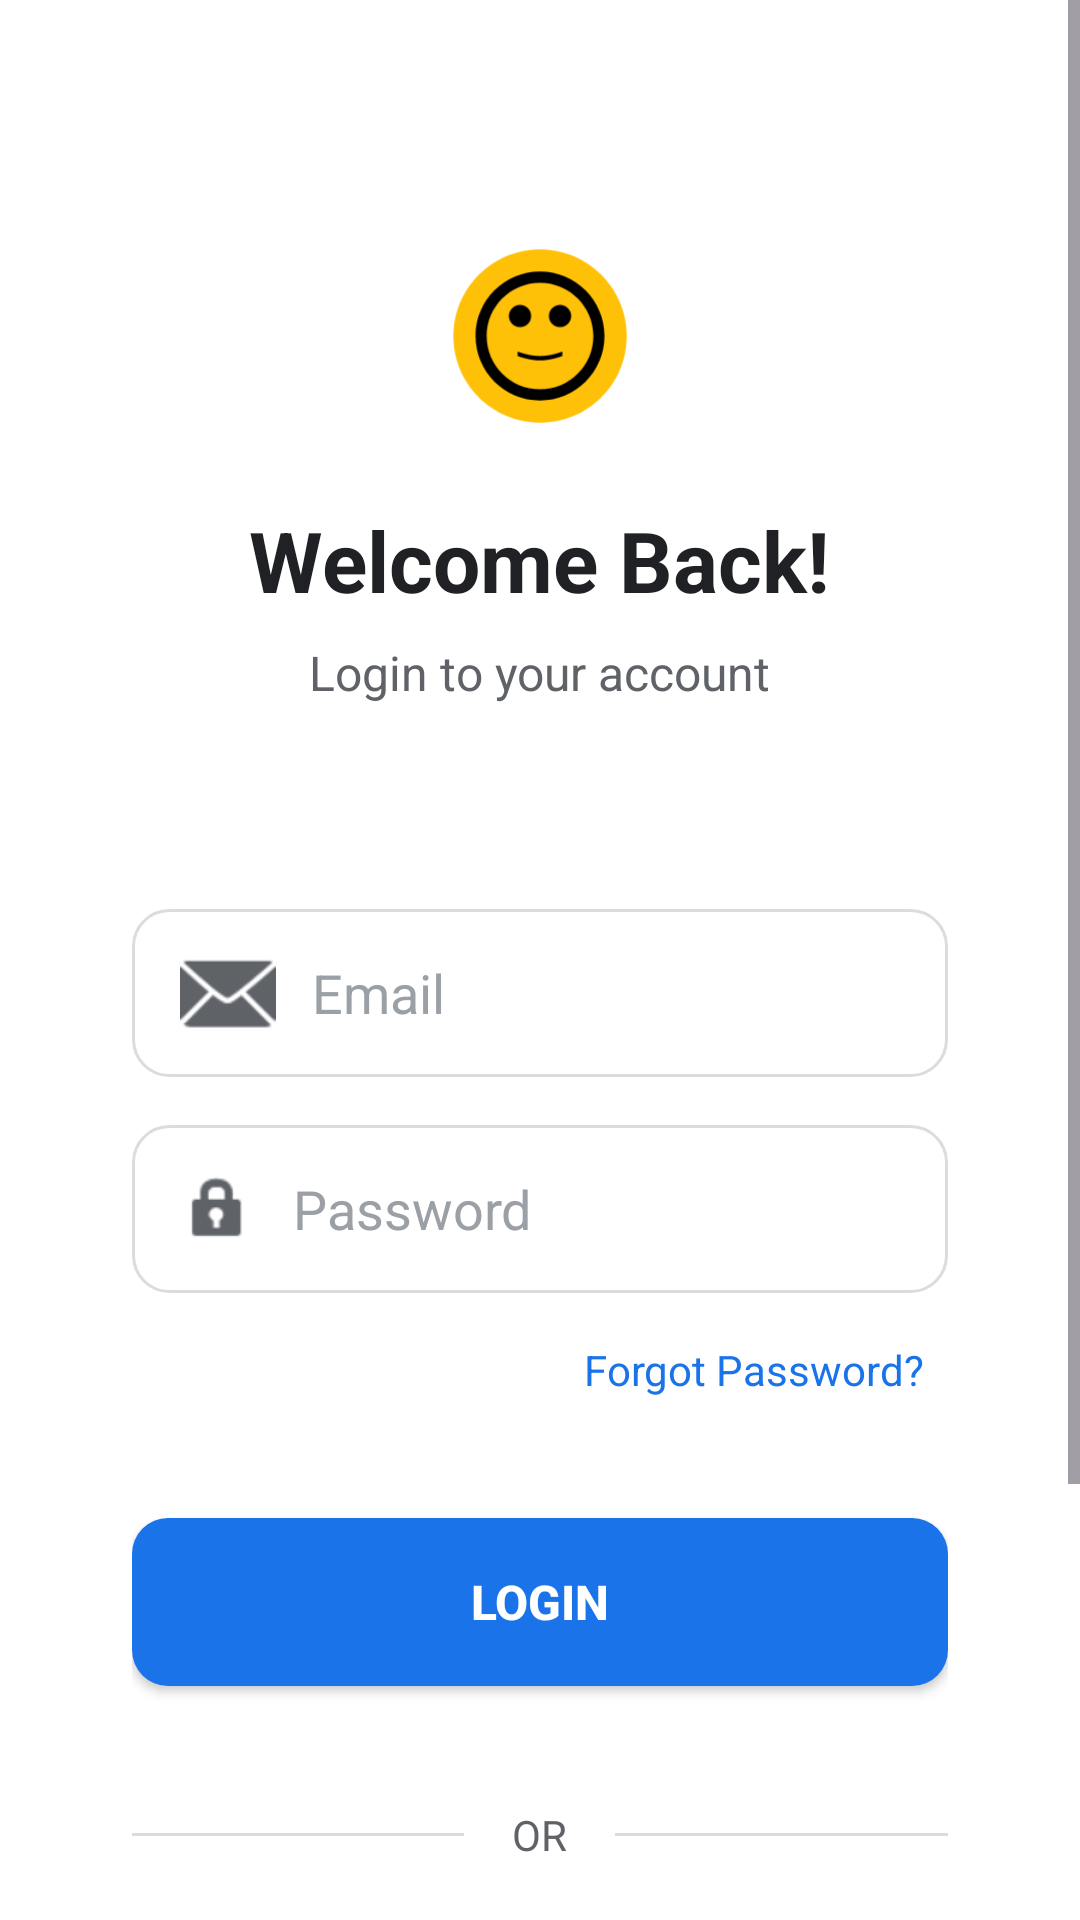

Reconstruct the res/layout file that produces this screen, plus the resources it refers to.
<!-- AndroidManifest.xml: application theme Theme.BusBooking -->
<!-- res/layout/activity_login.xml -->
<?xml version="1.0" encoding="utf-8"?>
<ScrollView xmlns:android="http://schemas.android.com/apk/res/android"
    android:layout_width="match_parent"
    android:layout_height="match_parent"
    android:background="@color/backgroundColor"
    android:fillViewport="true"
    android:fitsSystemWindows="true">

    <LinearLayout
        android:layout_width="match_parent"
        android:layout_height="wrap_content"
        android:orientation="vertical"
        android:padding="24dp">

        
        <LinearLayout
            android:layout_width="match_parent"
            android:layout_height="wrap_content"
            android:gravity="center"
            android:orientation="vertical"
            android:layout_marginTop="48dp"
            android:layout_marginBottom="48dp">

            <ImageView
                android:layout_width="80dp"
                android:layout_height="80dp"
                android:src="@drawable/ic_beebus"
                android:layout_marginBottom="16dp"
                android:contentDescription="@string/app_name" />

            <TextView
                android:layout_width="wrap_content"
                android:layout_height="wrap_content"
                android:text="Welcome Back!"
                android:textSize="28sp"
                android:textStyle="bold"
                android:textColor="@color/textPrimary"
                android:layout_marginBottom="8dp" />

            <TextView
                android:layout_width="wrap_content"
                android:layout_height="wrap_content"
                android:text="Login to your account"
                android:textSize="16sp"
                android:textColor="@color/textSecondary" />

        </LinearLayout>

        
        <LinearLayout
            android:layout_width="match_parent"
            android:layout_height="wrap_content"
            android:orientation="vertical"
            android:background="@drawable/card_background"
            android:padding="20dp"
            android:layout_marginBottom="16dp">

            <EditText
                android:id="@+id/et_email"
                android:layout_width="match_parent"
                android:layout_height="56dp"
                android:hint="Email"
                android:inputType="textEmailAddress"
                android:background="@drawable/input_background"
                android:padding="16dp"
                android:textColor="@color/textPrimary"
                android:textColorHint="@color/textHint"
                android:layout_marginBottom="16dp"
                android:drawableStart="@android:drawable/ic_dialog_email"
                android:drawablePadding="12dp"
                android:drawableTint="@color/textSecondary" />

            <EditText
                android:id="@+id/et_password"
                android:layout_width="match_parent"
                android:layout_height="56dp"
                android:hint="Password"
                android:inputType="textPassword"
                android:background="@drawable/input_background"
                android:padding="16dp"
                android:textColor="@color/textPrimary"
                android:textColorHint="@color/textHint"
                android:layout_marginBottom="8dp"
                android:drawableStart="@android:drawable/ic_lock_idle_lock"
                android:drawablePadding="12dp"
                android:drawableTint="@color/textSecondary" />

            <TextView
                android:id="@+id/tv_forgot_password"
                android:layout_width="wrap_content"
                android:layout_height="wrap_content"
                android:text="Forgot Password?"
                android:textColor="@color/colorPrimary"
                android:textSize="14sp"
                android:layout_gravity="end"
                android:layout_marginBottom="32dp"
                android:padding="8dp" />

            

            
            <Button
                android:id="@+id/btn_login"
                android:layout_width="match_parent"
                android:layout_height="56dp"
                android:layout_marginBottom="16dp"
                android:background="@drawable/button_primary"
                android:text="Login"
                android:textColor="@color/textWhite"
                android:textSize="16sp"
                android:textStyle="bold" />

            <LinearLayout
                android:layout_width="match_parent"
                android:layout_height="wrap_content"
                android:orientation="horizontal"
                android:gravity="center_vertical"
                android:layout_marginVertical="24dp">

                <View
                    android:layout_width="0dp"
                    android:layout_height="1dp"
                    android:layout_weight="1"
                    android:background="@color/dividerColor" />

                <TextView
                    android:layout_width="wrap_content"
                    android:layout_height="wrap_content"
                    android:text="OR"
                    android:textColor="@color/textSecondary"
                    android:layout_marginHorizontal="16dp" />

                <View
                    android:layout_width="0dp"
                    android:layout_height="1dp"
                    android:layout_weight="1"
                    android:background="@color/dividerColor" />

            </LinearLayout>

            
            <Button
                android:id="@+id/btn_login_google"
                android:layout_width="match_parent"
                android:layout_height="56dp"
                android:text="Login with Google"
                android:textSize="16sp"
                android:textColor="@color/colorPrimary"
                android:background="@drawable/button_secondary"
                android:layout_marginBottom="32dp" />

        </LinearLayout>

        
        <LinearLayout
            android:layout_width="match_parent"
            android:layout_height="wrap_content"
            android:gravity="center"
            android:orientation="horizontal">

            <TextView
                android:layout_width="wrap_content"
                android:layout_height="wrap_content"
                android:text="Don't have an account? "
                android:textColor="@color/textSecondary"
                android:textSize="14sp" />

            <TextView
                android:id="@+id/tv_register"
                android:layout_width="wrap_content"
                android:layout_height="wrap_content"
                android:text="Register"
                android:textColor="@color/colorPrimary"
                android:textSize="14sp"
                android:textStyle="bold"
                android:padding="8dp" />

        </LinearLayout>

    </LinearLayout>

</ScrollView>
<!-- resources referenced by this layout -->
<resources>
  <color name="backgroundColor">#FFFFFF</color>
  <color name="colorPrimary">#1A73E8</color>
  <color name="dividerColor">#DADCE0</color>
  <color name="textHint">#9AA0A6</color>
  <color name="textPrimary">#202124</color>
  <color name="textSecondary">#5F6368</color>
  <color name="textWhite">#FFFFFF</color>
  <!-- drawable button_primary (drawable) -->
  <?xml version="1.0" encoding="utf-8"?>
  <ripple xmlns:android="http://schemas.android.com/apk/res/android"
      android:color="@color/colorPrimaryDark">
      <item>
          <shape android:shape="rectangle">
              <corners android:radius="12dp" />
              <solid android:color="@color/colorPrimary" />
          </shape>
      </item>
  </ripple>
  <!-- drawable button_secondary (drawable) -->
  <?xml version="1.0" encoding="utf-8"?>
  <ripple xmlns:android="http://schemas.android.com/apk/res/android"
      android:color="@color/colorPrimaryLight">
      <item>
          <shape android:shape="rectangle">
              <corners android:radius="12dp" />
              <stroke
                  android:width="1.5dp"
                  android:color="@color/colorPrimary" />
              <solid android:color="@color/white" />
          </shape>
      </item>
  </ripple>
  <!-- drawable input_background (drawable) -->
  <?xml version="1.0" encoding="utf-8"?>
  <selector xmlns:android="http://schemas.android.com/apk/res/android">
      <item android:state_focused="true">
          <shape android:shape="rectangle">
              <corners android:radius="12dp" />
              <solid android:color="@color/white" />
              <stroke android:width="1.5dp" android:color="@color/colorPrimary" />
          </shape>
      </item>
      <item>
          <shape android:shape="rectangle">
              <corners android:radius="12dp" />
              <solid android:color="@color/inputBackground" />
              <stroke android:width="1dp" android:color="@color/inputBorder" />
          </shape>
      </item>
  </selector>
  <string name="app_name">BeeBus</string>
  <style name="Theme.BusBooking" parent="Base.Theme.BusBooking" />
  <color name="colorPrimaryDark">#1557B0</color>
  <color name="colorPrimaryLight">#D2E3FC</color>
  <color name="white">#FFFFFF</color>
  <color name="inputBackground">#FFFFFF</color>
  <color name="inputBorder">#DADCE0</color>
  <style name="Base.Theme.BusBooking" parent="Theme.Material3.Light.NoActionBar">
          
          <item name="colorPrimary">@color/colorPrimary</item>
          <item name="colorPrimaryVariant">@color/colorPrimaryDark</item>
          <item name="colorOnPrimary">@color/textWhite</item>
  
          
          <item name="colorSecondary">@color/colorAccent</item>
          <item name="colorSecondaryVariant">@color/colorSecondary</item>
          <item name="colorOnSecondary">@color/textWhite</item>
  
          
          <item name="android:colorBackground">@color/backgroundColor</item>
          <item name="colorSurface">@color/cardBackground</item>
          <item name="colorOnBackground">@color/textPrimary</item>
          <item name="colorOnSurface">@color/textPrimary</item>
  
          
          <item name="android:statusBarColor">@color/colorPrimaryDark</item>
      </style>
  <color name="colorAccent">#FBBC04</color>
  <color name="colorSecondary">#4285F4</color>
  <color name="cardBackground">#FFFFFF</color>
</resources>
